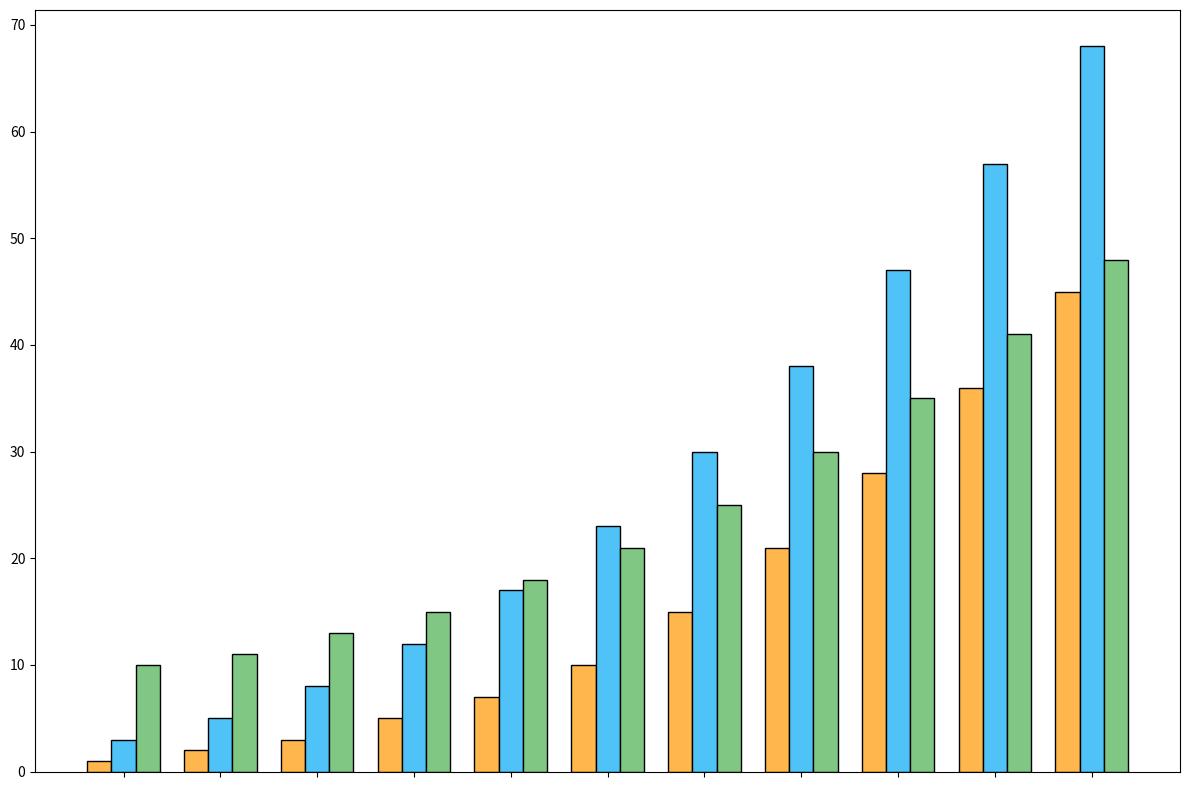

Recreate this plot in Python.
import matplotlib.pyplot as plt
import numpy as np

years = np.arange(2010, 2021)
solar_capacity = [1, 2, 3, 5, 7, 10, 15, 21, 28, 36, 45]
wind_capacity = [3, 5, 8, 12, 17, 23, 30, 38, 47, 57, 68]
hydro_capacity = [10, 11, 13, 15, 18, 21, 25, 30, 35, 41, 48]

colors = ['#4FC3F7', '#81C784', '#FFB74D']

fig, ax = plt.subplots(figsize=(12, 8))

bar_width = 0.25
indices = np.arange(len(years))

ax.bar(indices - bar_width, solar_capacity, bar_width, color=colors[2], edgecolor='black')
ax.bar(indices, wind_capacity, bar_width, color=colors[0], edgecolor='black')
ax.bar(indices + bar_width, hydro_capacity, bar_width, color=colors[1], edgecolor='black')

ax.set_xticks(indices)
ax.set_xticklabels([])

plt.tight_layout()
plt.show()
